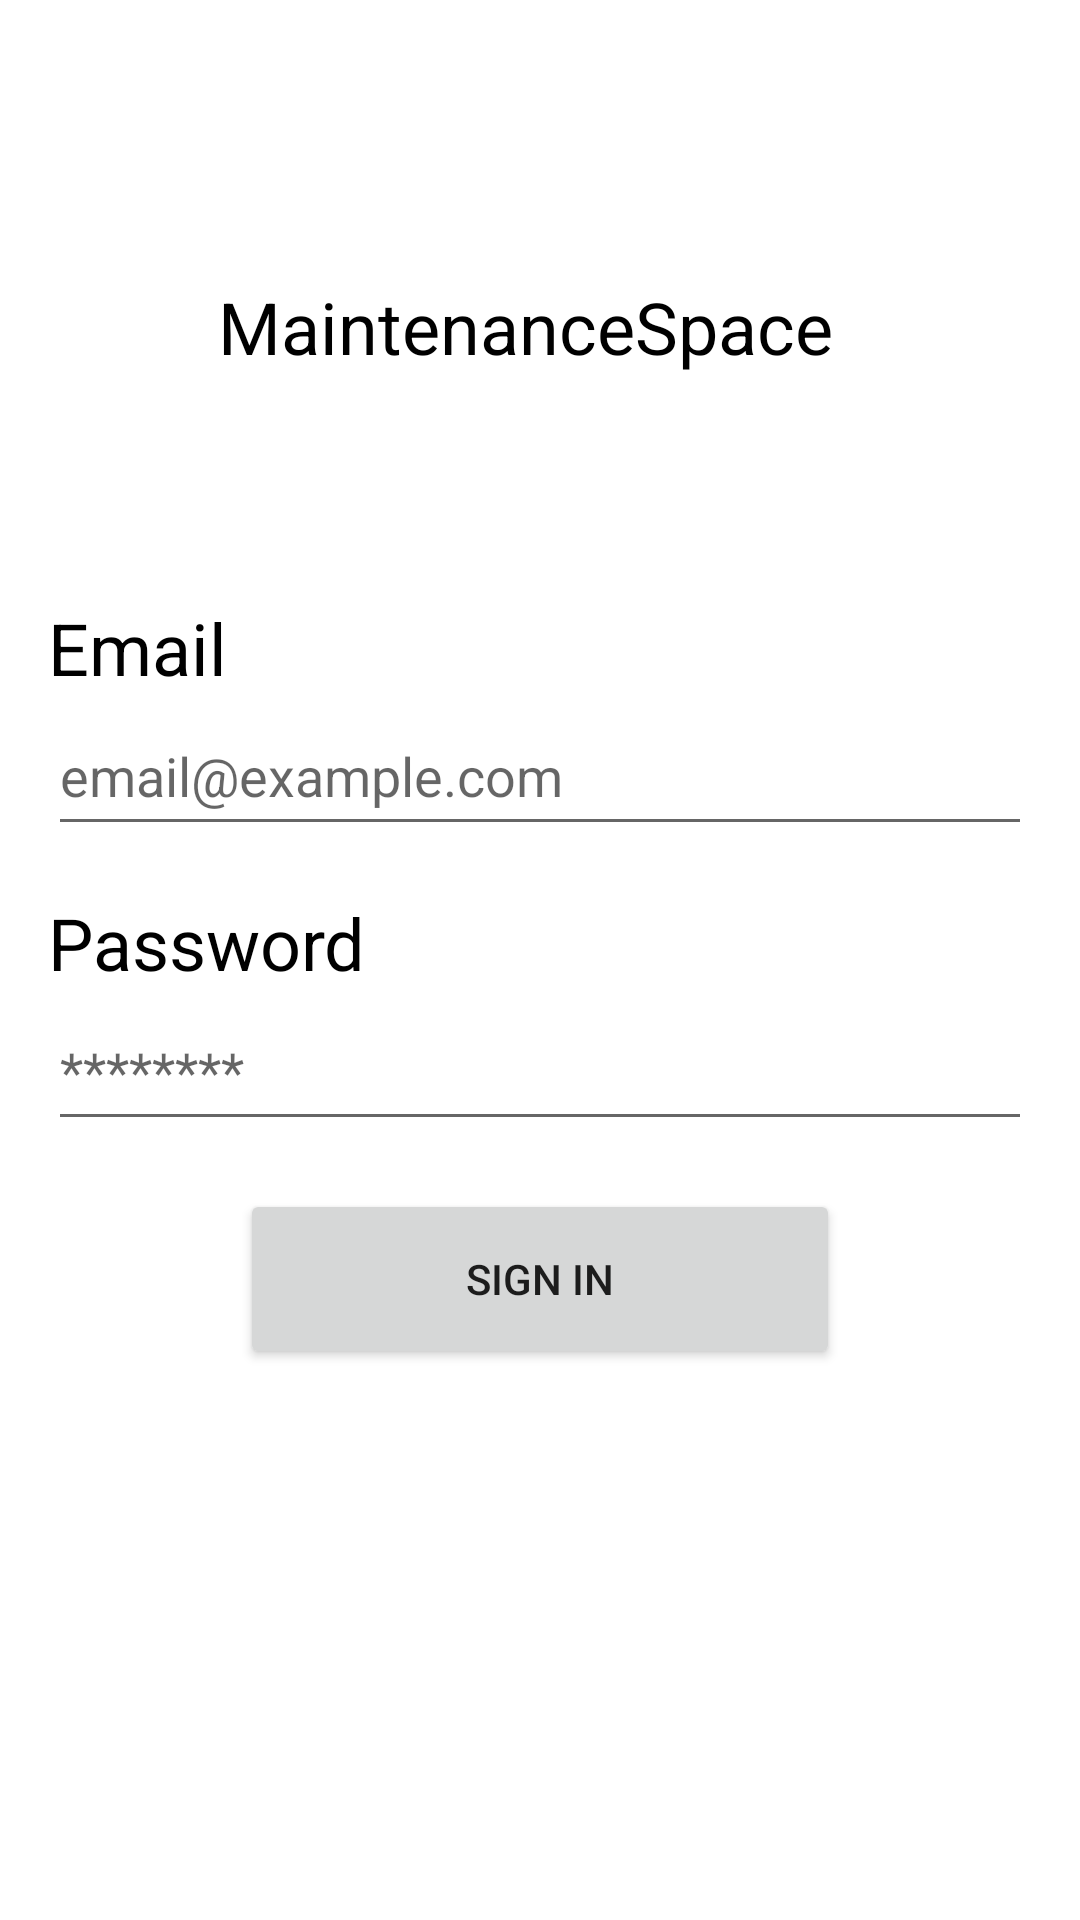

The Android layout XML behind this screen, and the referenced resources:
<!-- AndroidManifest.xml: application theme Theme.MaintenanceSpace -->
<!-- res/layout/activity_sign_in.xml -->
<?xml version="1.0" encoding="utf-8"?>
<androidx.constraintlayout.widget.ConstraintLayout xmlns:android="http://schemas.android.com/apk/res/android"
    xmlns:app="http://schemas.android.com/apk/res-auto"
    xmlns:tools="http://schemas.android.com/tools"
    android:layout_width="match_parent"
    android:layout_height="match_parent">

    <androidx.constraintlayout.widget.ConstraintLayout
        android:id="@+id/constraintLayout"
        android:layout_width="match_parent"
        android:layout_height="wrap_content"
        app:layout_constraintBottom_toBottomOf="parent"
        app:layout_constraintTop_toTopOf="parent"
        app:layout_constraintVertical_bias="0.521"
        tools:layout_editor_absoluteX="0dp">

        <TextView
            android:id="@+id/emailLabel"
            android:layout_width="0dp"
            android:layout_height="wrap_content"
            android:layout_marginStart="16dp"
            android:labelFor="@id/editEmail"
            android:text="Email"
            android:textColor="@color/black"
            android:textSize="24sp"
            app:layout_constraintStart_toStartOf="parent"
            app:layout_constraintTop_toTopOf="parent" />

        <EditText
            android:id="@+id/editEmail"
            android:layout_width="0dp"
            android:layout_height="50dp"
            android:layout_marginStart="16dp"
            android:layout_marginEnd="16dp"
            android:hint="email@example.com"
            android:inputType="textEmailAddress"
            app:layout_constraintEnd_toEndOf="parent"
            app:layout_constraintStart_toStartOf="parent"
            app:layout_constraintTop_toBottomOf="@+id/emailLabel" />

        <EditText
            android:id="@+id/editPassword"
            android:layout_width="0dp"
            android:layout_height="50dp"
            android:layout_marginStart="16dp"
            android:layout_marginEnd="16dp"
            android:ems="10"
            android:hint="********"
            android:inputType="textPassword"
            android:maxWidth="488dp"
            android:textColor="@color/black"
            app:layout_constraintEnd_toEndOf="parent"
            app:layout_constraintStart_toStartOf="parent"
            app:layout_constraintTop_toBottomOf="@+id/passwordLabel" />

        <TextView
            android:id="@+id/passwordLabel"
            android:layout_width="wrap_content"
            android:layout_height="wrap_content"
            android:layout_marginStart="16dp"
            android:layout_marginTop="16dp"
            android:labelFor="@id/editPassword"
            android:text="Password"
            android:textColor="@color/black"
            android:textSize="24sp"
            app:layout_constraintStart_toStartOf="parent"
            app:layout_constraintTop_toBottomOf="@+id/editEmail" />

        <Button
            android:id="@+id/signInButton"
            android:layout_width="200dp"
            android:layout_height="60dp"
            android:layout_marginTop="16dp"
            android:text="Sign In"
            app:layout_constraintEnd_toEndOf="parent"
            app:layout_constraintStart_toStartOf="parent"
            app:layout_constraintTop_toBottomOf="@+id/editPassword" />
    </androidx.constraintlayout.widget.ConstraintLayout>

    <TextView
        android:id="@+id/maintaneceSpaceLabel"
        android:layout_width="214dp"
        android:layout_height="50dp"
        android:labelFor="@id/editEmail"
        android:text="MaintenanceSpace"
        android:textColor="@color/black"
        android:textSize="24sp"
        app:layout_constraintBottom_toTopOf="@+id/constraintLayout"
        app:layout_constraintEnd_toEndOf="parent"
        app:layout_constraintHorizontal_bias="0.497"
        app:layout_constraintStart_toStartOf="parent"
        app:layout_constraintTop_toTopOf="parent"
        app:layout_constraintVertical_bias="0.619" />

</androidx.constraintlayout.widget.ConstraintLayout>
<!-- resources referenced by this layout -->
<resources>
  <style name="Theme.MaintenanceSpace" parent="Theme.MaterialComponents.DayNight.DarkActionBar">
          
          <item name="colorPrimary">#4782FA</item>
          <item name="colorPrimaryVariant">#4820FA</item>
          <item name="colorOnPrimary">@color/white</item>
          
          <item name="colorSecondary">@color/teal_200</item>
          <item name="colorSecondaryVariant">@color/teal_700</item>
          <item name="colorOnSecondary">@color/black</item>
          
          <item name="android:statusBarColor">?attr/colorPrimaryVariant</item>
          
      </style>
  <!-- not gathered from this repository: default colours our renderer supplied (Android Studio template values) -->
  <color name="teal_200">#FF03DAC5</color>
  <color name="teal_700">#FF018786</color>
  <color name="black">#FF000000</color>
  <color name="white">#FFFFFFFF</color>
</resources>
